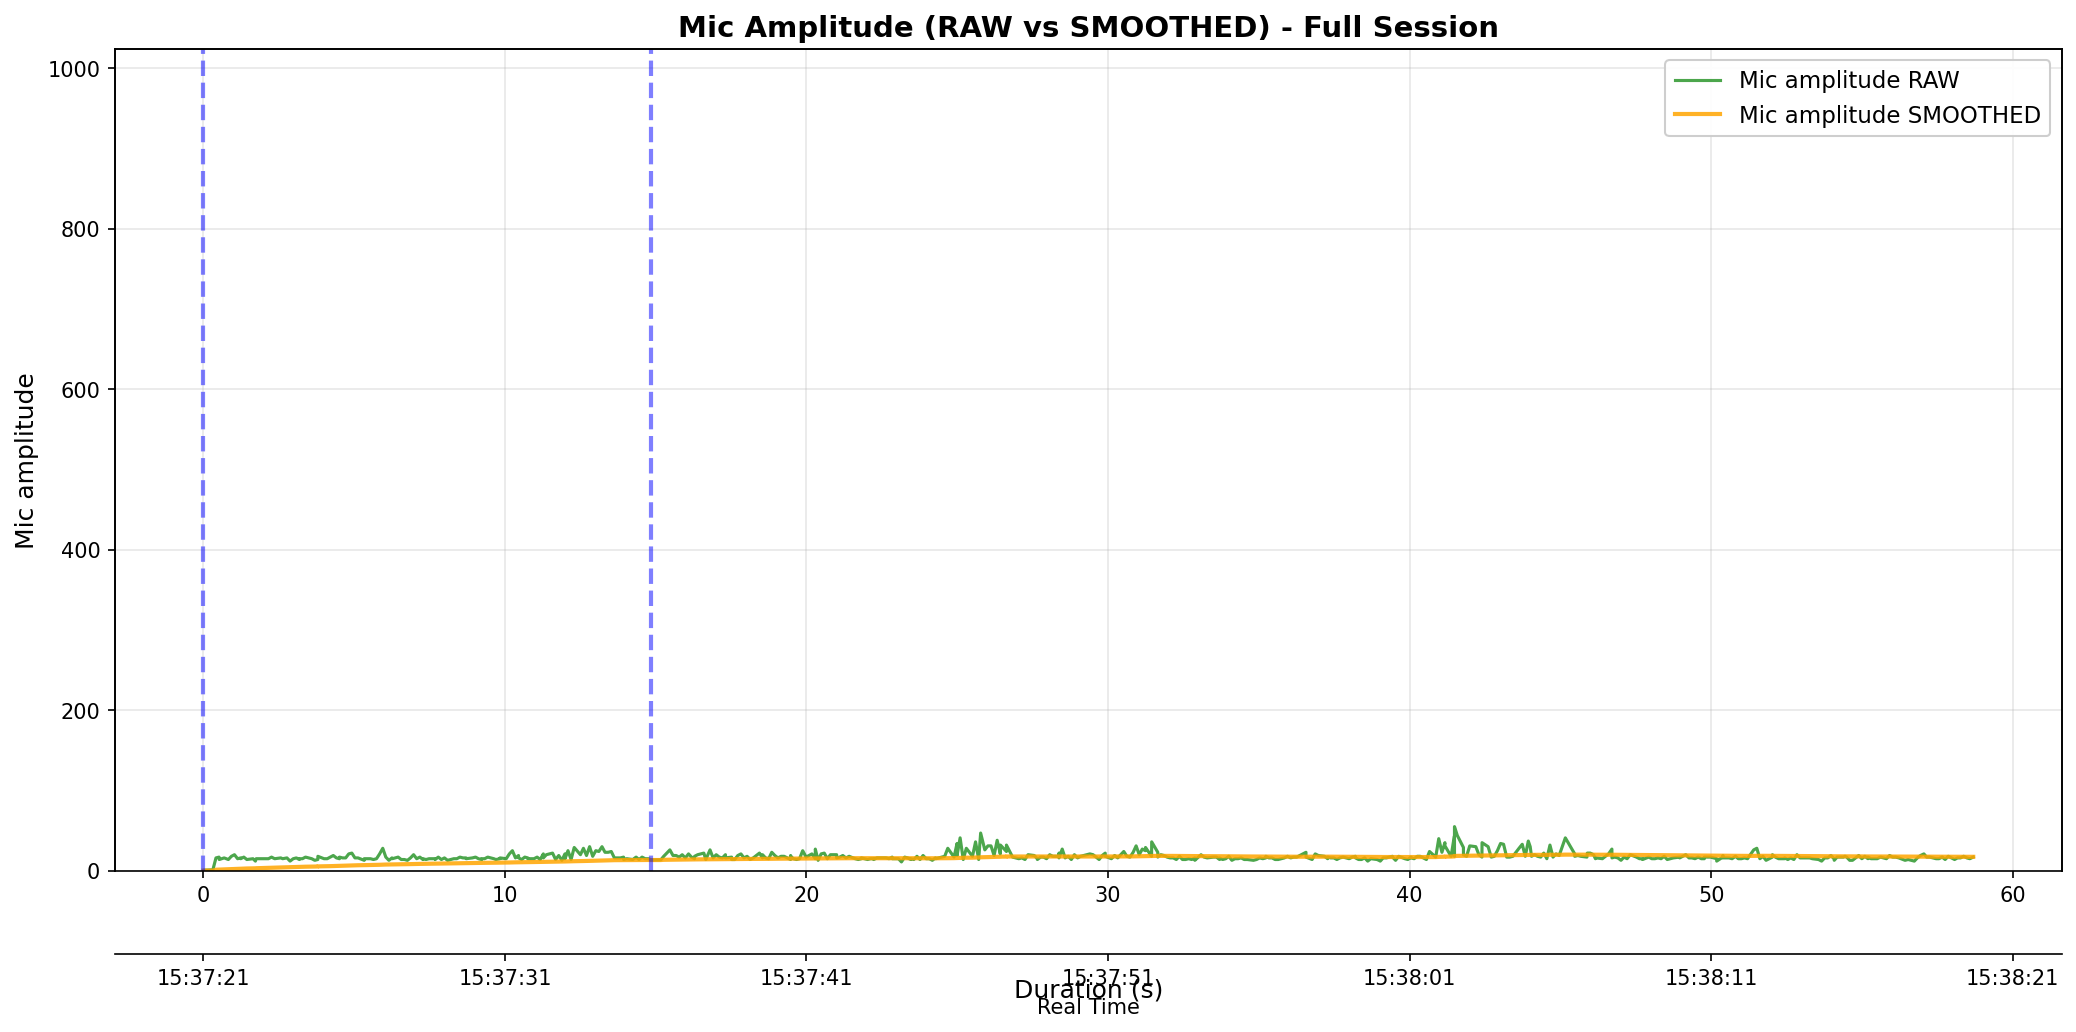

The file beside this chart, header and first rows:
elapsed_s, unix_ts, arduino_ms, sound_amp, tip_count, last_tip_dt_ms, reed_state, bucket_rate_mm_hr, mic_db_unfiltered, mic_db_filtered
0.0001023, 1771486642, 825200, 21, 1, 0, 1, 40000, 26.44, 0.2644
0.0004432, 1771486642, 825300, 15, 1, 0, 1, 0.0, 23.52, 0.2644
0.0007148, 1771486642, 825400, 15, 1, 0, 1, 0.0, 23.52, 0.2644
0.00664, 1771486642, 825500, 19, 1, 0, 1, 0.0, 25.58, 0.2644
0.1092, 1771486642, 825600, 16, 1, 0, 1, 0.0, 24.08, 0.2644
0.2119, 1771486642, 825700, 17, 1, 0, 1, 0.0, 24.61, 0.2644
0.3139, 1771486642, 825800, 14, 1, 0, 1, 0.0, 22.92, 0.2644
0.4166, 1771486642, 825900, 16, 1, 0, 1, 0.0, 24.08, 1.88
0.5187, 1771486642, 826000, 17, 1, 0, 1, 0.0, 24.61, 2.107
0.5255, 1771486642, 826100, 14, 1, 0, 1, 0.0, 22.92, 2.315
0.689, 1771486642, 826200, 16, 1, 0, 1, 0.0, 24.08, 2.533
0.8273, 1771486643, 826300, 14, 1, 0, 1, 0.0, 22.92, 2.737
0.9284, 1771486643, 826400, 18, 1, 0, 1, 0.0, 25.11, 2.961
1.031, 1771486643, 826500, 20, 1, 0, 1, 0.0, 26.02, 3.191
1.133, 1771486643, 826600, 15, 1, 0, 1, 0.0, 23.52, 3.395
1.236, 1771486643, 826700, 16, 1, 0, 1, 0.0, 24.08, 3.601
1.237, 1771486643, 826800, 15, 1, 0, 1, 0.0, 23.52, 3.801
1.34, 1771486643, 826900, 17, 1, 0, 1, 0.0, 24.61, 4.009
1.44, 1771486643, 827000, 14, 1, 0, 1, 0.0, 22.92, 4.198
1.645, 1771486643, 827100, 15, 1, 0, 1, 0.0, 23.52, 4.391
1.725, 1771486644, 827200, 12, 1, 0, 1, 0.0, 21.58, 4.563
1.749, 1771486644, 827300, 15, 1, 0, 1, 0.0, 23.52, 4.753
1.85, 1771486644, 827400, 15, 1, 0, 1, 0.0, 23.52, 4.94
1.952, 1771486644, 827500, 15, 1, 0, 1, 0.0, 23.52, 5.126
2.058, 1771486644, 827600, 15, 1, 0, 1, 0.0, 23.52, 5.31
2.157, 1771486644, 827700, 15, 1, 0, 1, 0.0, 23.52, 5.492
2.259, 1771486644, 827800, 17, 1, 0, 1, 0.0, 24.61, 5.683
2.362, 1771486644, 827900, 15, 1, 0, 1, 0.0, 23.52, 5.862
2.363, 1771486644, 828000, 15, 1, 0, 1, 0.0, 23.52, 6.038
2.567, 1771486644, 828100, 16, 1, 0, 1, 0.0, 24.08, 6.219
2.627, 1771486644, 828200, 15, 1, 0, 1, 0.0, 23.52, 6.392
2.771, 1771486645, 828300, 16, 1, 0, 1, 0.0, 24.08, 6.569
2.874, 1771486645, 828400, 12, 1, 0, 1, 0.0, 21.58, 6.719
2.978, 1771486645, 828500, 15, 1, 0, 1, 0.0, 23.52, 6.887
3.083, 1771486645, 828600, 16, 1, 0, 1, 0.0, 24.08, 7.059
3.181, 1771486645, 828700, 14, 1, 0, 1, 0.0, 22.92, 7.217
3.184, 1771486645, 828800, 15, 1, 0, 1, 0.0, 23.52, 7.381
3.284, 1771486645, 828900, 15, 1, 0, 1, 0.0, 23.52, 7.542
3.386, 1771486645, 829000, 17, 1, 0, 1, 0.0, 24.61, 7.713
3.593, 1771486645, 829100, 15, 1, 0, 1, 0.0, 23.52, 7.871
3.693, 1771486645, 829200, 13, 1, 0, 1, 0.0, 22.28, 8.015
3.795, 1771486646, 829300, 14, 1, 0, 1, 0.0, 22.92, 8.164
3.796, 1771486646, 829400, 18, 1, 0, 1, 0.0, 25.11, 8.333
4, 1771486646, 829500, 15, 1, 0, 1, 0.0, 23.52, 8.485
4.107, 1771486646, 829600, 15, 1, 0, 1, 0.0, 23.52, 8.636
4.205, 1771486646, 829700, 17, 1, 0, 1, 0.0, 24.61, 8.795
4.307, 1771486646, 829800, 19, 1, 0, 1, 0.0, 25.58, 8.963
4.411, 1771486646, 829900, 16, 1, 0, 1, 0.0, 24.08, 9.114
4.512, 1771486646, 830000, 15, 1, 0, 1, 0.0, 23.52, 9.258
4.514, 1771486646, 830100, 17, 1, 0, 1, 0.0, 24.61, 9.412
4.615, 1771486646, 830200, 16, 1, 0, 1, 0.0, 24.08, 9.559
4.718, 1771486647, 830300, 16, 1, 0, 1, 0.0, 24.08, 9.704
4.82, 1771486647, 830400, 21, 1, 0, 1, 0.0, 26.44, 9.871
4.923, 1771486647, 830500, 22, 1, 0, 1, 0.0, 26.85, 10.04
5.025, 1771486647, 830600, 16, 1, 0, 1, 0.0, 24.08, 10.18
5.127, 1771486647, 830700, 16, 1, 0, 1, 0.0, 24.08, 10.32
5.332, 1771486647, 830800, 13, 1, 0, 1, 0.0, 22.28, 10.44
5.333, 1771486647, 830900, 15, 1, 0, 1, 0.0, 23.52, 10.57
5.438, 1771486647, 831000, 15, 1, 0, 1, 0.0, 23.52, 10.7
5.54, 1771486647, 831100, 15, 1, 0, 1, 0.0, 23.52, 10.83
... 520 more rows
